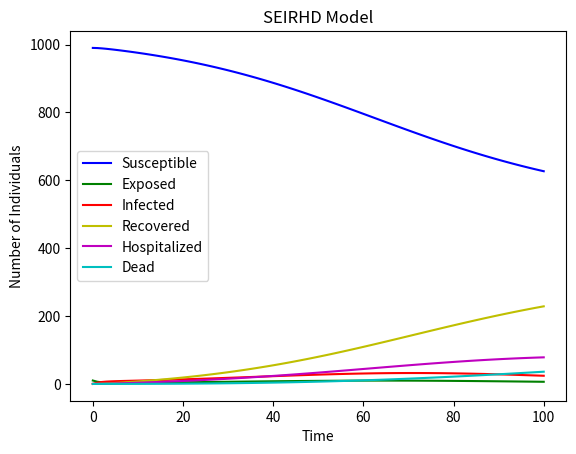

The matplotlib source for this figure:
import numpy as np
from scipy.integrate import odeint
import matplotlib.pyplot as plt

# Define the model

# Function that returns dy/dt

def model(y, t):
    S = y[0]
    E = y[1]
    I = y[2]
    R = y[3]
    H = y[4]
    D = y[5]
    N = S + E + I + R + H + D
    alpha = 0.2
    beta = 0.5
    gamma = 0.1
    delta = 0.05
    mu = 0.01
    dSdt = -alpha * S * I / N
    dEdt = alpha * S * I / N - beta * E
    dIdt = beta * E - gamma * I - delta * I
    dRdt = gamma * I
    dHdt = delta * I - mu * H
    dDdt = mu * H
    return [dSdt, dEdt, dIdt, dRdt, dHdt, dDdt]

# Initial conditions
S0 = 990
E0 = 10
I0 = 0
R0 = 0
H0 = 0
D0 = 0
y0 = [S0, E0, I0, R0, H0, D0]

# Time grid
t = np.linspace(0, 100, 100)

# Solve the ODE
y = odeint(model, y0, t)

# Plot the results
plt.plot(t, y[:, 0], 'b', label='Susceptible')
plt.plot(t, y[:, 1], 'g', label='Exposed')
plt.plot(t, y[:, 2], 'r', label='Infected')
plt.plot(t, y[:, 3], 'y', label='Recovered')
plt.plot(t, y[:, 4], 'm', label='Hospitalized')
plt.plot(t, y[:, 5], 'c', label='Dead')
plt.xlabel('Time')
plt.ylabel('Number of Individuals')
plt.title('SEIRHD Model')
plt.legend(loc='best')
plt.show()
